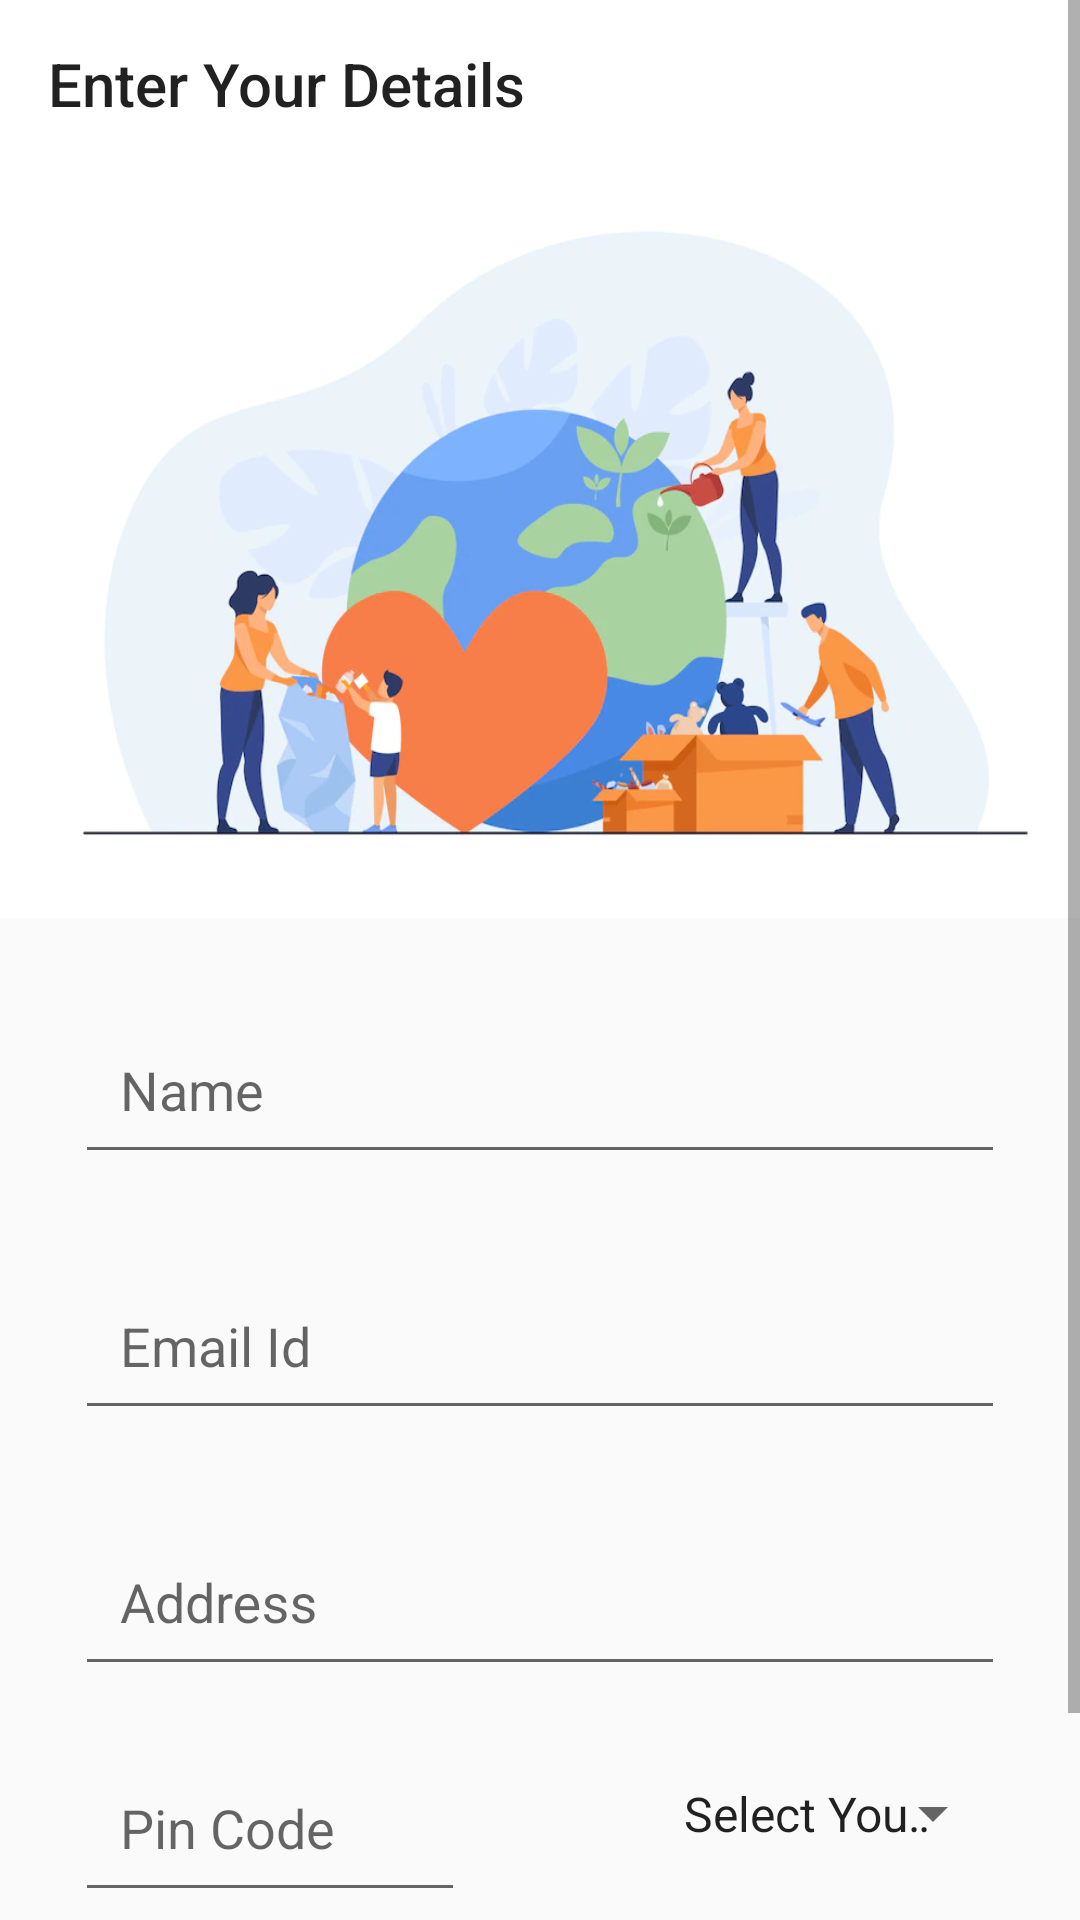

Android layout source for this screen:
<!-- AndroidManifest.xml: application theme AppTheme.NoActionBar -->
<!-- res/layout/user_sigin_up.xml -->
<?xml version="1.0" encoding="utf-8"?>
<ScrollView android:layout_width="match_parent"
    android:layout_height="match_parent"
    xmlns:android="http://schemas.android.com/apk/res/android">

    <LinearLayout xmlns:android="http://schemas.android.com/apk/res/android"
        xmlns:app="http://schemas.android.com/apk/res-auto"
        android:orientation="vertical"
        android:layout_width="match_parent"
        android:layout_height="match_parent"
        android:gravity="center_horizontal"
        >

        <LinearLayout
            android:layout_width="match_parent"
            android:layout_height="match_parent"
            android:orientation="vertical"
            android:gravity="center_horizontal"

            android:id="@+id/address_panel"
            android:visibility="visible"
            >


            <androidx.appcompat.widget.Toolbar
                android:id="@+id/toolbar"
                android:layout_width="match_parent"
                android:layout_height="?attr/actionBarSize"
                android:background="#fff"
                app:title="Enter Your Details"
                />


            <ImageView
                android:layout_width="match_parent"
                android:layout_height="250dp"
                android:src="@mipmap/singup_image"
                android:scaleType="fitXY"
                >

            </ImageView>



            <com.google.android.material.textfield.TextInputLayout
                android:layout_width="match_parent"
                android:layout_height="wrap_content"
                android:layout_marginTop="20dp"
                >
                <EditText
                    android:layout_width="match_parent"
                    android:layout_height="wrap_content"
                    android:layout_marginStart="25dp"
                    android:layout_marginTop="12dp"
                    android:layout_marginEnd="25dp"
                    android:padding="15dp"
                    app:layout_constraintEnd_toEndOf="parent"
                    app:layout_constraintHorizontal_bias="0.0"
                    app:layout_constraintStart_toStartOf="parent"
                    app:layout_constraintTop_toBottomOf="@+id/textView"
                    android:hint="Name"
                    android:id="@+id/name"
                    android:inputType="text"
                    ></EditText>
            </com.google.android.material.textfield.TextInputLayout>

            <com.google.android.material.textfield.TextInputLayout
                android:layout_width="match_parent"
                android:layout_height="wrap_content"
                android:layout_marginTop="20dp"
                android:visibility="gone"


                >

                <EditText
                    android:layout_width="match_parent"
                    android:layout_height="wrap_content"
                    android:layout_marginStart="25dp"
                    android:layout_marginEnd="25dp"
                    android:padding="15dp"
                    android:hint="Phone"
                    android:layout_marginTop="20dp"
                    android:inputType="phone"
                    android:id="@+id/phone_number"
                    >


                </EditText>


            </com.google.android.material.textfield.TextInputLayout>

            <com.google.android.material.textfield.TextInputLayout
                android:layout_width="match_parent"
                android:layout_height="wrap_content"
                android:layout_marginTop="20dp"
                >

                <EditText
                    android:layout_width="match_parent"
                    android:layout_height="wrap_content"
                    android:layout_marginStart="25dp"
                    android:layout_marginEnd="25dp"
                    android:padding="15dp"
                    android:hint="Email Id"
                    android:layout_marginTop="20dp"
                    android:inputType="textEmailAddress"
                    android:id="@+id/email_id"
                    >

                </EditText>

            </com.google.android.material.textfield.TextInputLayout>
            <com.google.android.material.textfield.TextInputLayout
                android:layout_width="match_parent"
                android:layout_height="wrap_content"
                android:layout_marginTop="20dp"
                >

                <EditText
                    android:layout_width="match_parent"
                    android:layout_height="wrap_content"
                    android:layout_marginStart="25dp"
                    android:layout_marginEnd="25dp"
                    android:padding="15dp"
                    android:hint="Address"
                    android:layout_marginTop="20dp"
                    android:inputType="textEmailAddress"
                    android:id="@+id/address"
                    >

                </EditText>

            </com.google.android.material.textfield.TextInputLayout>





            <LinearLayout
             android:layout_width="match_parent"
             android:layout_height="wrap_content"
                android:gravity="center"
                android:layout_marginTop="10dp"
             android:orientation="horizontal">


                <com.google.android.material.textfield.TextInputLayout
                    android:layout_width="match_parent"
                    android:layout_height="wrap_content"

                    android:layout_weight="1"
                    >
                    <EditText
                        android:layout_width="match_parent"
                        android:layout_height="wrap_content"
                        android:layout_marginStart="25dp"
                        android:layout_marginEnd="25dp"
                        android:padding="15dp"
                        android:hint="Pin Code"

                        android:inputType="phone"

                        android:id="@+id/pin_code"
                        >

                    </EditText>

                </com.google.android.material.textfield.TextInputLayout>


                <com.google.android.material.textfield.TextInputLayout
                    android:layout_width="match_parent"
                    android:layout_height="wrap_content"
                    android:layout_weight="1"
                    >
                    <Spinner
                        android:layout_marginStart="25dp"
                        android:layout_marginEnd="25dp"
                        android:layout_width="match_parent"
                        android:layout_height="wrap_content"
                        android:id="@+id/state_spinner"
                        android:padding="15dp"
                        android:entries="@array/state"
                        android:inputType="phone"

                        >

                    </Spinner>

                </com.google.android.material.textfield.TextInputLayout>





            </LinearLayout>

            <LinearLayout
                android:layout_width="match_parent"
                android:layout_height="wrap_content"
                android:orientation="horizontal"
                android:layout_gravity="center_horizontal"
                android:gravity="center_horizontal"
                android:layout_marginTop="30dp">

                <androidx.cardview.widget.CardView
                    android:layout_width="300dp"
                    android:layout_height="50dp"
                    app:cardBackgroundColor="@color/colorAccent"
                    app:cardCornerRadius="25dp"
                    app:cardElevation="10dp"
                    android:id="@+id/ok"
                    >

                    <RelativeLayout
                        android:layout_width="match_parent"
                        android:layout_height="match_parent">

                        <TextView
                            android:layout_width="wrap_content"
                            android:layout_height="wrap_content"
                            android:layout_centerInParent="true"
                            android:text="Next"
                            android:textColor="#fff"
                            android:textSize="18sp" />
                    </RelativeLayout>
                </androidx.cardview.widget.CardView>




            </LinearLayout>


        </LinearLayout>














    </LinearLayout></ScrollView>
<!-- resources referenced by this layout -->
<resources>
  <string-array name="state">
          <item>Select Your State</item>
          <item>Andhra Pradesh</item>
          <item>Arunachal Pradesh</item>
          <item>Assam</item>
          <item>Andaman and Nicobar Islands</item>
          <item>Bihar</item>
          <item>Chhattisgarh</item>
          <item>Dadra Nagar Haveli and Daman Diu</item>
          <item>Delhi</item>
          <item>Goa</item>
          <item>Gujarat</item>
          <item>Haryana</item>
          <item>Himachal Pradesh</item>
          <item>Jharkhand</item>
          <item>Jammu and Kashmir</item>
          <item>Karnataka</item>
          <item>Kerala</item>
          <item>Ladakh</item>
          <item>Lakshadweep</item>
          <item>Madhya Pradesh</item>
          <item>Maharashtra</item>
          <item>Manipur</item>
          <item>Meghalaya</item>
          <item>Mizoram</item>
          <item>Nagaland</item>
          <item>Odisha</item>
          <item>Punjab</item>
          <item>Puducherry</item>
          <item>Rajasthan</item>
          <item>Sikkim</item>
          <item>Tamil Nadu</item>
          <item>Telangana</item>
          <item>Tripura</item>
          <item>Uttar Pradesh</item>
          <item>Uttarakhand</item>
          <item>West Bengal</item>
  
  
      </string-array>
  <color name="colorAccent">#D81B60</color>
  <!-- mipmap singup_image: webp bitmap (mipmap-hdpi, 31054 bytes) -->
  <style name="AppTheme.NoActionBar">
          <item name="windowActionBar">false</item>
          <item name="windowNoTitle">true</item>
      </style>
</resources>
